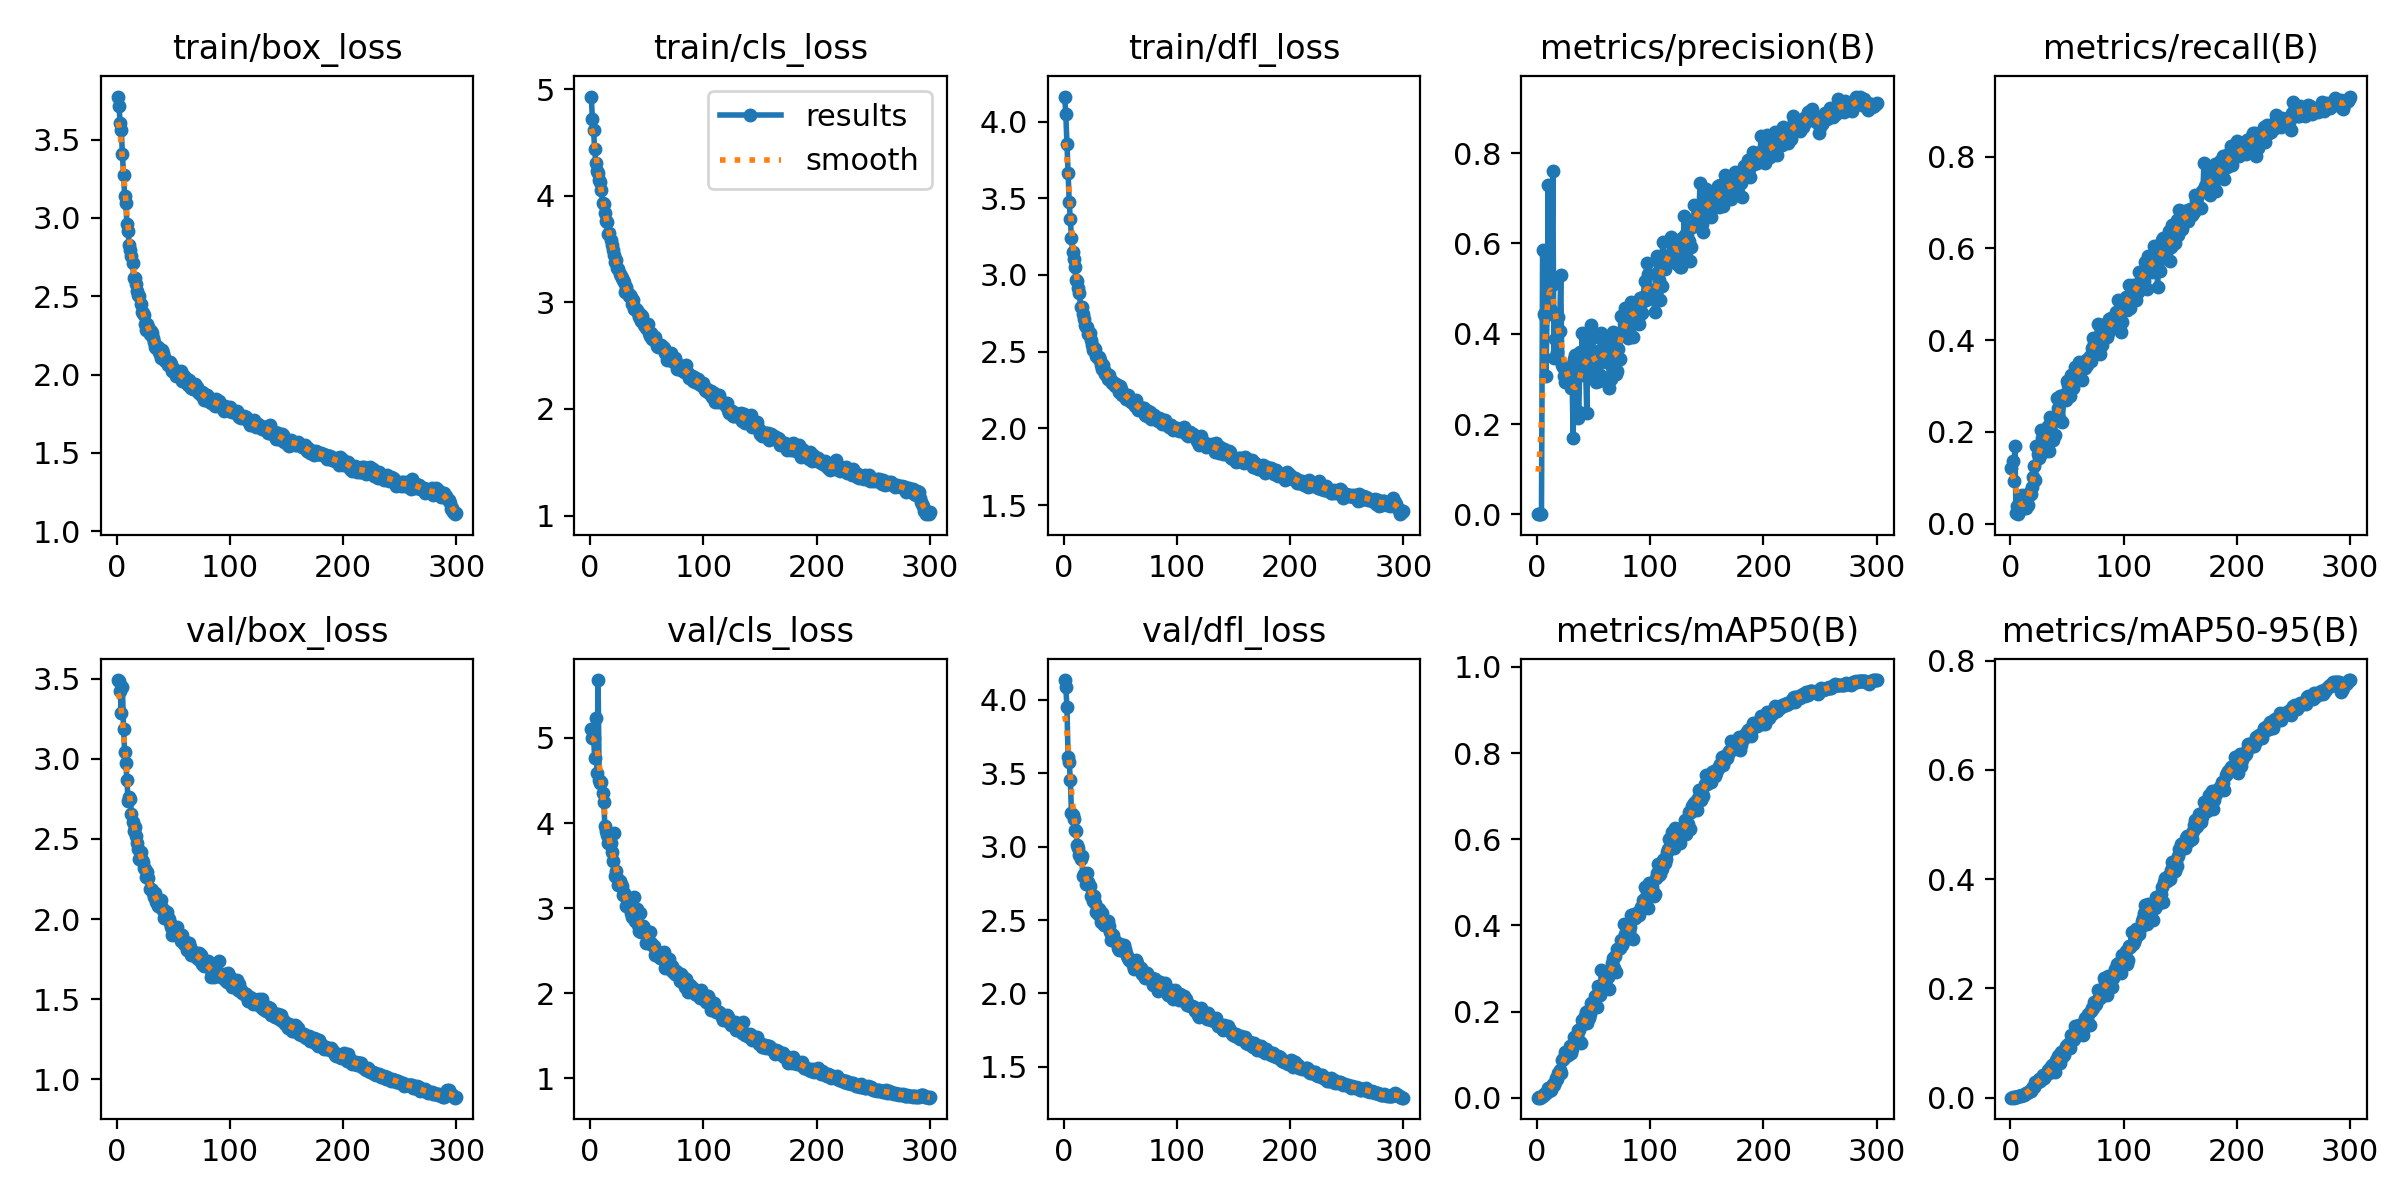

Values plotted in this chart, from the file beside it:
epoch, train/box_loss, train/cls_loss, train/dfl_loss, metrics/precision(B), metrics/recall(B), metrics/mAP50(B), metrics/mAP50-95(B), val/box_loss, val/cls_loss, val/dfl_loss, lr/pg0, lr/pg1, lr/pg2
1, 3.775, 4.931, 4.163, 0.00057, 0.1202, 0.00083, 0.00023, 3.491, 5.105, 4.134, 0.000296, 0.000296, 0.000296
2, 3.713, 4.716, 4.048, 0.00063, 0.1373, 0.00233, 0.00065, 3.487, 4.999, 4.085, 0.000597, 0.000597, 0.000597
3, 3.608, 4.617, 3.855, 0.00047, 0.09231, 0.0006, 0.00014, 3.423, 5.002, 3.951, 0.000896, 0.000896, 0.000896
4, 3.562, 4.435, 3.663, 0.00129, 0.169, 0.00225, 0.00052, 3.289, 4.769, 3.607, 0.0009, 0.0009, 0.0009
5, 3.408, 4.306, 3.478, 0.585, 0.02253, 0.00397, 0.00108, 3.449, 5.228, 3.575, 0.000897, 0.000897, 0.000897
6, 3.276, 4.228, 3.364, 0.4432, 0.03934, 0.00805, 0.00217, 3.186, 4.585, 3.456, 0.000894, 0.000894, 0.000894
7, 3.139, 4.213, 3.243, 0.4398, 0.02049, 0.00968, 0.00265, 3.041, 5.68, 3.228, 0.000891, 0.000891, 0.000891
8, 3.093, 4.145, 3.151, 0.3059, 0.03404, 0.01112, 0.00261, 2.972, 4.503, 3.216, 0.000888, 0.000888, 0.000888
9, 2.961, 4.131, 3.107, 0.4583, 0.03402, 0.01312, 0.00322, 2.867, 4.469, 3.185, 0.000885, 0.000885, 0.000885
10, 2.916, 4.051, 3.049, 0.7302, 0.0614, 0.02228, 0.00537, 2.739, 4.482, 3.114, 0.000882, 0.000882, 0.000882
11, 2.825, 3.928, 2.969, 0.4547, 0.03828, 0.01576, 0.00431, 2.763, 4.355, 3.107, 0.000879, 0.000879, 0.000879
12, 2.794, 3.927, 2.964, 0.4521, 0.03312, 0.0195, 0.00533, 2.749, 4.244, 3.012, 0.000876, 0.000876, 0.000876
13, 2.754, 3.838, 2.917, 0.5072, 0.03731, 0.02882, 0.00767, 2.655, 3.966, 2.988, 0.000873, 0.000873, 0.000873
14, 2.713, 3.762, 2.885, 0.7615, 0.03348, 0.03188, 0.00881, 2.609, 3.905, 2.943, 0.00087, 0.00087, 0.00087
15, 2.616, 3.752, 2.793, 0.3459, 0.05449, 0.02909, 0.00838, 2.547, 3.858, 2.919, 0.000867, 0.000867, 0.000867
16, 2.613, 3.644, 2.794, 0.3887, 0.04095, 0.03805, 0.01135, 2.577, 3.766, 2.936, 0.000864, 0.000864, 0.000864
17, 2.577, 3.655, 2.743, 0.3882, 0.06801, 0.04526, 0.01231, 2.521, 3.835, 2.803, 0.000861, 0.000861, 0.000861
18, 2.531, 3.586, 2.711, 0.3604, 0.06488, 0.04337, 0.01297, 2.474, 3.762, 2.815, 0.000858, 0.000858, 0.000858
19, 2.51, 3.534, 2.675, 0.4363, 0.07963, 0.057, 0.0171, 2.439, 3.663, 2.793, 0.000855, 0.000855, 0.000855
20, 2.504, 3.494, 2.664, 0.4055, 0.1006, 0.06512, 0.01978, 2.373, 3.559, 2.744, 0.000852, 0.000852, 0.000852
21, 2.448, 3.446, 2.66, 0.53, 0.1247, 0.05781, 0.01972, 2.416, 3.878, 2.817, 0.000849, 0.000849, 0.000849
22, 2.399, 3.38, 2.612, 0.3302, 0.09483, 0.08789, 0.02928, 2.367, 3.375, 2.756, 0.000846, 0.000846, 0.000846
23, 2.394, 3.394, 2.621, 0.3263, 0.1687, 0.08922, 0.02776, 2.355, 3.436, 2.732, 0.000843, 0.000843, 0.000843
24, 2.381, 3.319, 2.576, 0.3063, 0.1509, 0.09155, 0.02801, 2.318, 3.354, 2.665, 0.00084, 0.00084, 0.00084
25, 2.322, 3.313, 2.542, 0.2922, 0.1436, 0.1055, 0.03354, 2.312, 3.269, 2.659, 0.000837, 0.000837, 0.000837
26, 2.286, 3.267, 2.513, 0.3224, 0.1497, 0.09693, 0.03141, 2.265, 3.316, 2.632, 0.000834, 0.000834, 0.000834
27, 2.319, 3.248, 2.524, 0.3005, 0.2029, 0.09969, 0.03497, 2.296, 3.279, 2.66, 0.000831, 0.000831, 0.000831
28, 2.301, 3.231, 2.517, 0.3096, 0.1865, 0.1027, 0.03503, 2.254, 3.259, 2.619, 0.000828, 0.000828, 0.000828
29, 2.262, 3.207, 2.47, 0.3227, 0.1566, 0.1208, 0.04144, 2.191, 3.151, 2.557, 0.000825, 0.000825, 0.000825
30, 2.275, 3.19, 2.459, 0.2808, 0.1762, 0.1048, 0.03602, 2.19, 3.178, 2.544, 0.000822, 0.000822, 0.000822
31, 2.267, 3.095, 2.465, 0.2996, 0.1723, 0.1139, 0.0394, 2.182, 3.149, 2.575, 0.000819, 0.000819, 0.000819
32, 2.233, 3.147, 2.442, 0.1702, 0.1982, 0.1243, 0.0462, 2.16, 3.021, 2.528, 0.000816, 0.000816, 0.000816
33, 2.208, 3.092, 2.411, 0.3452, 0.2137, 0.1407, 0.04996, 2.137, 3.026, 2.483, 0.000813, 0.000813, 0.000813
34, 2.176, 3.056, 2.387, 0.3533, 0.1581, 0.1309, 0.0445, 2.165, 3.014, 2.55, 0.00081, 0.00081, 0.00081
35, 2.166, 3.071, 2.415, 0.2273, 0.2319, 0.1438, 0.05358, 2.109, 3.085, 2.48, 0.000807, 0.000807, 0.000807
36, 2.172, 3.046, 2.381, 0.2142, 0.2227, 0.1571, 0.05706, 2.083, 2.944, 2.466, 0.000804, 0.000804, 0.000804
37, 2.141, 2.984, 2.357, 0.2269, 0.224, 0.1573, 0.05938, 2.095, 2.894, 2.482, 0.000801, 0.000801, 0.000801
38, 2.133, 3.018, 2.355, 0.359, 0.1828, 0.1298, 0.04946, 2.095, 2.978, 2.46, 0.000798, 0.000798, 0.000798
39, 2.103, 2.94, 2.323, 0.3238, 0.1921, 0.1284, 0.04792, 2.12, 3.135, 2.491, 0.000795, 0.000795, 0.000795
40, 2.156, 2.951, 2.345, 0.4021, 0.2333, 0.1819, 0.06906, 2.065, 2.853, 2.457, 0.000792, 0.000792, 0.000792
41, 2.136, 2.932, 2.322, 0.3097, 0.2739, 0.1723, 0.06397, 2.066, 2.992, 2.419, 0.000789, 0.000789, 0.000789
42, 2.114, 2.903, 2.309, 0.3925, 0.252, 0.191, 0.07645, 2.005, 2.8, 2.366, 0.000786, 0.000786, 0.000786
43, 2.087, 2.861, 2.296, 0.321, 0.2303, 0.1983, 0.07818, 2.034, 2.729, 2.401, 0.000783, 0.000783, 0.000783
44, 2.081, 2.896, 2.301, 0.2248, 0.2779, 0.1734, 0.06351, 2.048, 2.947, 2.397, 0.00078, 0.00078, 0.00078
45, 2.061, 2.829, 2.278, 0.3648, 0.2748, 0.2026, 0.08316, 2.008, 2.718, 2.359, 0.000777, 0.000777, 0.000777
46, 2.077, 2.875, 2.292, 0.3887, 0.2224, 0.1856, 0.07431, 2.003, 2.787, 2.353, 0.000774, 0.000774, 0.000774
47, 2.081, 2.818, 2.28, 0.3434, 0.2798, 0.1952, 0.07753, 1.976, 2.788, 2.342, 0.000771, 0.000771, 0.000771
48, 2.064, 2.791, 2.265, 0.4193, 0.2821, 0.2193, 0.0896, 1.953, 2.768, 2.31, 0.000768, 0.000768, 0.000768
49, 2.022, 2.758, 2.234, 0.3905, 0.2684, 0.2094, 0.09425, 1.9, 2.589, 2.296, 0.000765, 0.000765, 0.000765
50, 2.033, 2.778, 2.274, 0.353, 0.3116, 0.217, 0.09095, 1.947, 2.693, 2.34, 0.000762, 0.000762, 0.000762
51, 2.034, 2.795, 2.255, 0.3003, 0.3023, 0.2373, 0.09893, 1.935, 2.635, 2.298, 0.000759, 0.000759, 0.000759
52, 1.989, 2.715, 2.219, 0.2942, 0.3068, 0.2354, 0.0961, 1.93, 2.592, 2.296, 0.000756, 0.000756, 0.000756
53, 2.012, 2.686, 2.223, 0.3308, 0.2789, 0.2102, 0.09023, 1.954, 2.715, 2.328, 0.000753, 0.000753, 0.000753
54, 2.008, 2.713, 2.215, 0.361, 0.3231, 0.259, 0.1144, 1.905, 2.587, 2.303, 0.00075, 0.00075, 0.00075
55, 2.003, 2.659, 2.194, 0.2963, 0.2965, 0.2505, 0.1066, 1.893, 2.567, 2.278, 0.000747, 0.000747, 0.000747
56, 1.998, 2.657, 2.213, 0.3082, 0.3088, 0.2379, 0.1072, 1.896, 2.552, 2.257, 0.000744, 0.000744, 0.000744
57, 2.025, 2.672, 2.215, 0.4018, 0.3403, 0.2978, 0.1314, 1.867, 2.455, 2.243, 0.000741, 0.000741, 0.000741
58, 1.957, 2.631, 2.183, 0.3843, 0.3137, 0.2641, 0.1143, 1.903, 2.47, 2.226, 0.000738, 0.000738, 0.000738
59, 1.993, 2.587, 2.186, 0.3564, 0.3353, 0.2893, 0.131, 1.848, 2.457, 2.224, 0.000735, 0.000735, 0.000735
60, 1.955, 2.578, 2.173, 0.3572, 0.3317, 0.2815, 0.1192, 1.854, 2.48, 2.222, 0.000732, 0.000732, 0.000732
... 240 more rows
